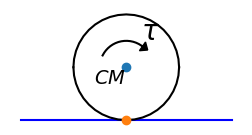

Source code (Python):
# -*- coding: utf-8 -*-
"""
Created on Sat Jul 26 11:21:22 2014

Use GIT to restore and get previous cases figures.

@author: user
"""
import numpy as np
import matplotlib as mpl
mpl.use('pgf')
from matplotlib import pyplot as plt
from matplotlib.patches import FancyArrowPatch
import matplotlib.patches as pat
#from matplotlib.collections import PatchCollection

def rotation_matrix(axis,theta):
    axis = axis/np.sqrt(np.dot(axis,axis))
    a = np.cos(theta/2)
    b,c,d = axis*np.sin(theta/2)
    return np.array([[a*a+b*b-c*c-d*d, 2*(b*c-a*d), 2*(b*d+a*c)],
                     [2*(b*c+a*d), a*a+c*c-b*b-d*d, 2*(c*d-a*b)],
                     [2*(b*d-a*c), 2*(c*d+a*b), a*a+d*d-b*b-c*c]])
def circle_arc(axis,start_v,end_v,num_points):
    axis = axis/np.linalg.norm(axis)
    start_v = start_v/np.linalg.norm(start_v)
    end_v = end_v/np.linalg.norm(end_v)
    theta = np.arccos(np.dot(start_v,end_v))
    theta_s = list(np.arange(0.0, theta + theta/num_points, theta/num_points))
    circle_vecs = np.zeros([len(theta_s),3])
    for i,thetai in enumerate(theta_s):
        makecir = rotation_matrix(axis,thetai)
        circle_vecs[i,:] = np.dot(makecir,start_v)
    return circle_vecs
    
########
fig3 = plt.figure(3,figsize=(3, 1.5),dpi=100)
ax = plt.gca()

#line1, = plt.plot([0,0],[np.sqrt(3),0],[np.sqrt(3),1],[0,0])

pa = np.array([-0.5,0,0])
pb = np.array([0.5,0,0])
pc = (pa+pb)/2
pd = (pa+pc)/2
R=0.25
cm= np.array([0,R,0])

line1, = plt.plot([pa[0],pb[0]],[pa[1],pb[1]],'b')

angleb=np.array([0.7,1,0])

arc1 = (R/2)*circle_arc([0,0,-1],[-0.2,0.1,0],angleb,15)+cm
larc1, = plt.plot(arc1[:,0],arc1[:,1],'k')
plt.text(cm[0]+0.07,cm[1]+0.1, r'$\tau$', fontsize=20,verticalalignment='bottom', horizontalalignment='left')

cir2a = R*circle_arc([0,0,1],[1,0,0],[-1,0,0],20) + cm
larc2a, = plt.plot(cir2a[:,0],cir2a[:,1],'k') 
cir2b = R*circle_arc([0,0,1],[-1,0,0],[1,0,0],20) + cm
larc2b, = plt.plot(cir2b[:,0],cir2b[:,1],'k')
plt.text(cm[0],cm[1], r'$CM$', fontsize=14,verticalalignment='top', horizontalalignment='right')
plt.plot(cm[0],cm[1],'o')
plt.plot(pc[0],pc[1],'o')

#vecfr = pd-pc
#arrow1 = pat.FancyArrow(
#    pc[0], pc[1], vecfr[0],vecfr[1], #increment
#    width=0.018,        # Default
#    head_width=0.08,    # Default: 3 * width
#    head_length=0.09    # Default: 1.5 * head_width
#)
#ax.add_patch(arrow1)
#plt.text(pd[0],pd[1]-0.05, r'$F_{fr}$', fontsize=20,verticalalignment='top', horizontalalignment='left')

#arrow2 = pat.FancyArrow(
#    cm[0], cm[1], pb[0]*2/3,0,#increment
#    width=0.018,        # Default
#    head_width=0.08,    # Default: 3 * width
#    head_length=0.09,    # Default: 1.5 * head_width
#    color = 'r'
#)
#ax.add_patch(arrow2)
#plt.text(cm[0]+pb[0]*2/3,cm[1]-0.05, r'$F_{p}$', fontsize=14,verticalalignment='top', horizontalalignment='left')

anglebarrow = np.dot(rotation_matrix([0,0,-1],np.pi/2),(arc1[-1,:]-cm))/20
arrow3 = pat.FancyArrow(
    arc1[-1,0], arc1[-1,1], anglebarrow[0],anglebarrow[1],#increment
#    width=0.003,        # Default
    head_width=0.05,    # Default: 3 * width
    head_length=0.03,    # Default: 1.5 * head_width
    color = 'k'
)
ax.add_patch(arrow3)



plt.axis('equal')
plt.axis('off')
########

########
plt.show()
#fig3.savefig('case4a.pgf')#, facecolor=fig.get_facecolor(), edgecolor='none')
